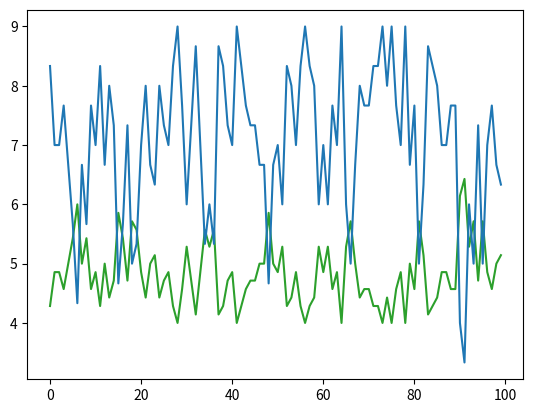

This chart was generated by the following Python code:
from scipy.stats import beta
from scipy.stats import norm
import matplotlib.pyplot as plt
import numpy as np

# TODO
# need to figure out how to update means to change distribution at each iteration
# def update_means():
# need to incorporate NDCG somewhere
# fair ranking policy to go along with max utility ranking (for comparison)


def rank_fair(arr_a, arr_b):
    a, b = 0, 0
    rank_a = arr_a
    rank_b = arr_b
    while a < len(arr_a) and b < len(arr_b):
        if arr_a[a] > arr_b[b]:
            rank_a[a] = a + b + 1
            a = a + 1
            # can decide to implement a different fair policy other than filing like this
            rank_b[b] = a + b + 1
            b = b + 1
        else:
            rank_b[b] = a + b + 1
            b = b + 1
            # can decide to implement a different fair policy other than filing like this
            rank_a[a] = a + b + 1
            a = a + 1
    # get the leftovers
    while a < len(arr_a):
        rank_a[a] = a + b + 1
        a = a + 1
    while b < len(arr_b):
        rank_b[b] = a + b + 1
        b = b + 1
    # can use metrics other than average
    return np.average(rank_a), np.average(rank_b)


def rank_max_util(arr_a, arr_b):
    a, b = 0, 0
    rank_a = arr_a
    rank_b = arr_b
    while a < len(arr_a) and b < len(arr_b):
        if arr_a[a] > arr_b[b]:
            rank_a[a] = a + b + 1
            a = a + 1
        else:
            rank_b[b] = a + b + 1
            b = b + 1
    # get the leftovers
    while a < len(arr_a):
        rank_a[a] = a + b + 1
        a = a + 1
    while b < len(arr_b):
        rank_b[b] = a + b + 1
        b = b + 1
    # can use metrics other than average
    return np.average(rank_a), np.average(rank_b)


# can play around with using a different distribution (Normal, Poisson)
def sample_beta(mean, var, l, prop):
    a = ((1 - mean) / var - 1 / mean) * mean * mean
    b = a * (1 / mean - 1)
    arr = np.array(beta.rvs(a, b, size=int(l * prop)))
    arr = np.sort(arr)
    arr = arr[::-1]
    return arr


def sample_norm(mean, var, l, prop):
    arr = np.array(norm.rvs(loc=mean, scale=var, size=int(l * prop)))
    arr = np.sort(arr)
    arr = arr[::-1]
    return arr


def main():
    average_a = np.empty(NUM_ITER)
    average_b = np.empty(NUM_ITER)
    for i in range(NUM_ITER):
        arr_a = sample_norm(MEAN_A, VAR_A, QUERY_LEN, PROP_A)
        arr_b = sample_norm(MEAN_B, VAR_B, QUERY_LEN, PROP_B)
        avg_a, avg_b = rank_max_util(arr_a, arr_b)
        average_a[i] = avg_a
        average_b[i] = avg_b
        # update_means()

    plt.plot(np.arange(NUM_ITER), average_a, color='C2', label='Group A Avg Pos')
    plt.plot(np.arange(NUM_ITER), average_b, color='C0', label='Group B Avg Pos')
    plt.show()


PROP_A = 0.7
PROP_B = 1 - PROP_A
QUERY_LEN = 10
MEAN_A = 0.55
MEAN_B = 0.45
VAR_A = 0.1
VAR_B = 0.1
NUM_ITER = 100

if __name__ == '__main__':
    main()
